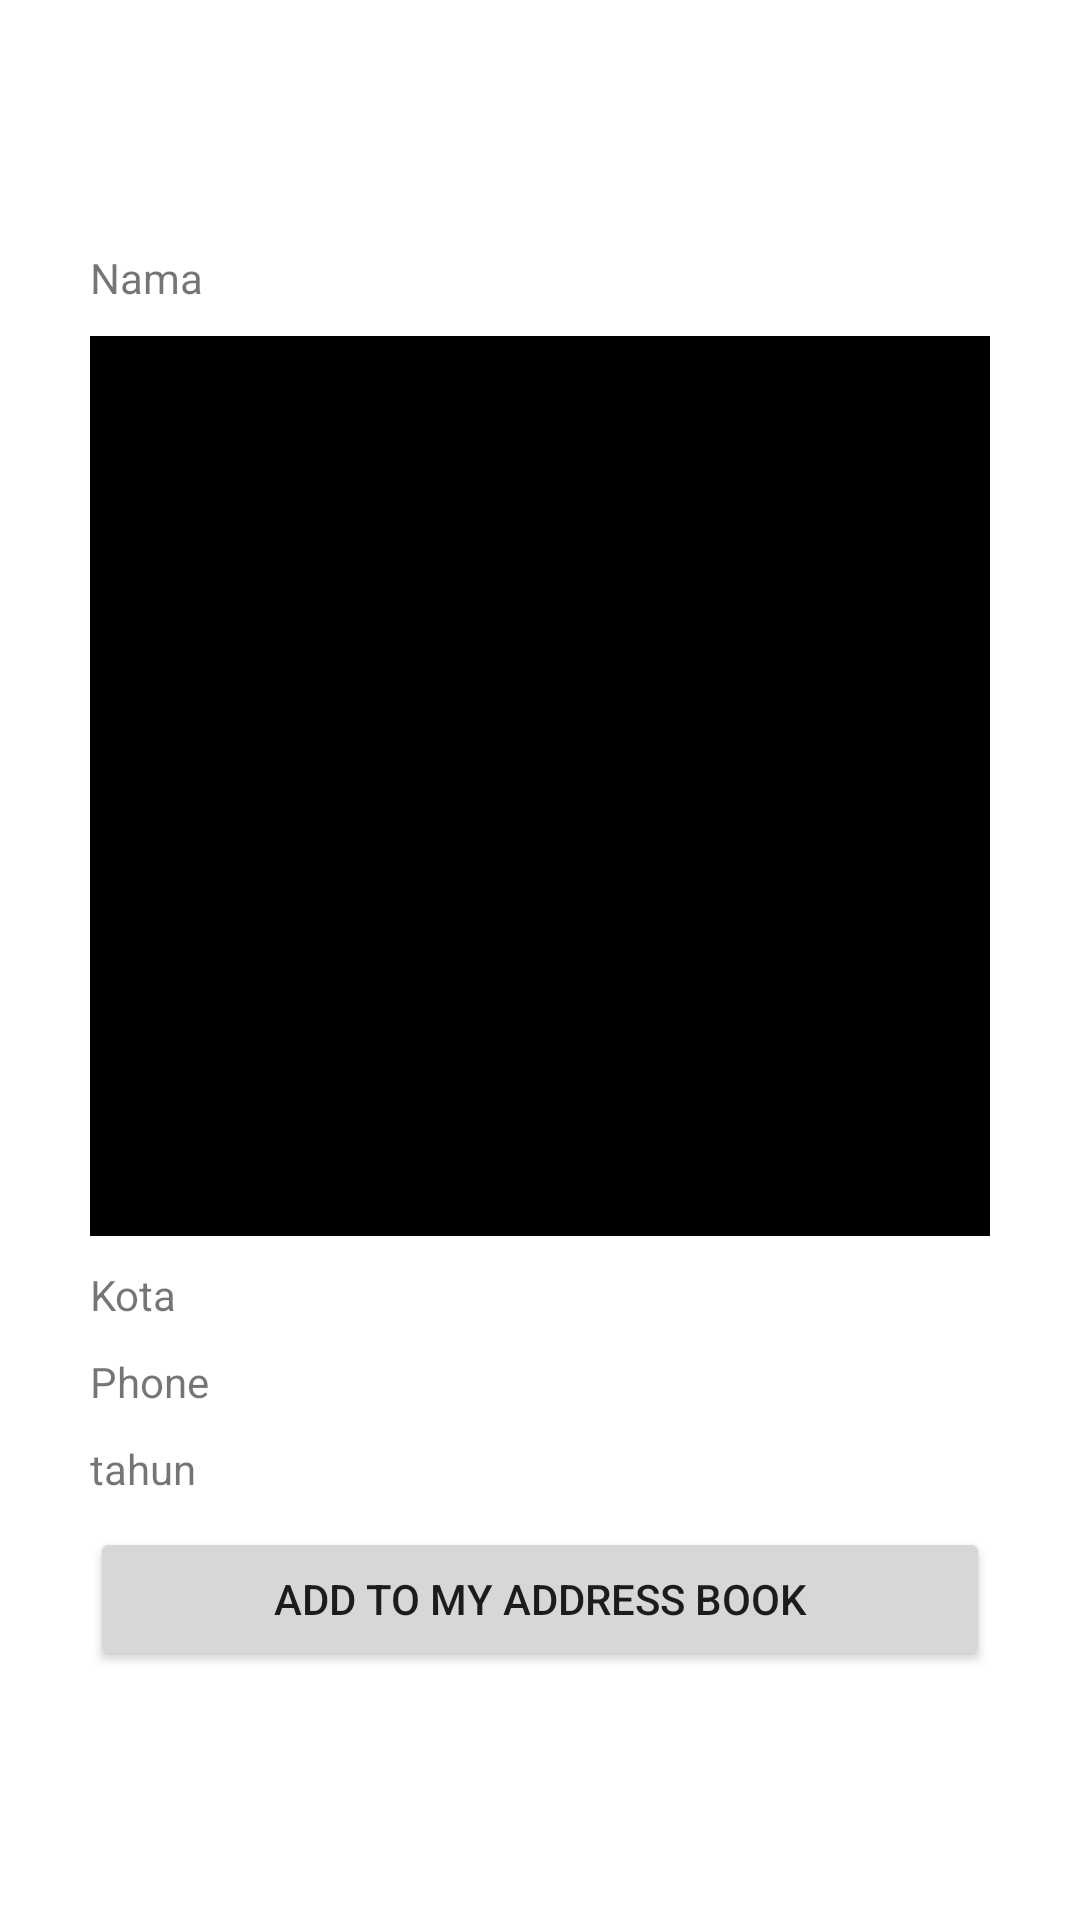

Here is an Android app screen rendered from its layout file. Give the layout XML and the strings, colors and styles it references.
<!-- AndroidManifest.xml: application theme Theme.GAE -->
<!-- res/layout/activity_main2.xml -->
<?xml version="1.0" encoding="utf-8"?>
<LinearLayout
    xmlns:android="http://schemas.android.com/apk/res/android"
    xmlns:map="http://schemas.android.com/apk/res-auto"
    xmlns:app="http://schemas.android.com/apk/res-auto"
    xmlns:tools="http://schemas.android.com/tools"
    android:layout_width="match_parent"
    android:layout_height="match_parent"
    android:orientation="vertical"
    >

    <LinearLayout
        android:layout_width="match_parent"
        android:layout_height="match_parent"
        android:orientation="vertical"
        android:gravity="center">

        <TextView
            android:id="@+id/tv_Nama"
            android:layout_width="300dp"
            android:layout_height="wrap_content"
            android:text="Nama"
            android:layout_gravity="center"/>

        <ImageView
            android:layout_width="300dp"
            android:layout_height="300dp"
            android:layout_gravity="center"
            android:background="@color/black"
            android:layout_marginTop="10dp" />

        <TextView
            android:id="@+id/tv_Kota"
            android:layout_width="300dp"
            android:layout_height="wrap_content"
            android:text="Kota"
            android:layout_marginTop="10dp"
            android:layout_gravity="center"/>

        <TextView
            android:id="@+id/tv_Phone"
            android:layout_width="300dp"
            android:layout_height="wrap_content"
            android:text="Phone"
            android:layout_marginTop="10dp"
            android:layout_gravity="center"/>

        <TextView
            android:id="@+id/tv_tahun"
            android:layout_width="300dp"
            android:layout_height="wrap_content"
            android:text="tahun"
            android:layout_gravity="center"
            android:layout_marginTop="10dp"/>

        <Button
            android:id="@+id/btnButton"
            android:layout_width="300dp"
            android:layout_height="wrap_content"
            android:layout_marginTop="10dp"
            android:text="Add to My Address Book"/>

    </LinearLayout>



</LinearLayout>
<!-- resources referenced by this layout -->
<resources>
  <style name="Theme.GAE" parent="Theme.MaterialComponents.DayNight.DarkActionBar">
          
          <item name="colorPrimary">@color/purple_500</item>
          <item name="colorPrimaryVariant">@color/purple_700</item>
          <item name="colorOnPrimary">@color/white</item>
          
          <item name="colorSecondary">@color/teal_200</item>
          <item name="colorSecondaryVariant">@color/teal_700</item>
          <item name="colorOnSecondary">@color/black</item>
          
          <item name="android:statusBarColor" tools:targetApi="l">?attr/colorPrimaryVariant</item>
          
      </style>
  <!-- not gathered from this repository: default colours our renderer supplied (Android Studio template values) -->
  <color name="purple_500">#FF6200EE</color>
  <color name="purple_700">#FF3700B3</color>
  <color name="teal_200">#FF03DAC5</color>
  <color name="teal_700">#FF018786</color>
  <color name="black">#FF000000</color>
  <color name="white">#FFFFFFFF</color>
</resources>
